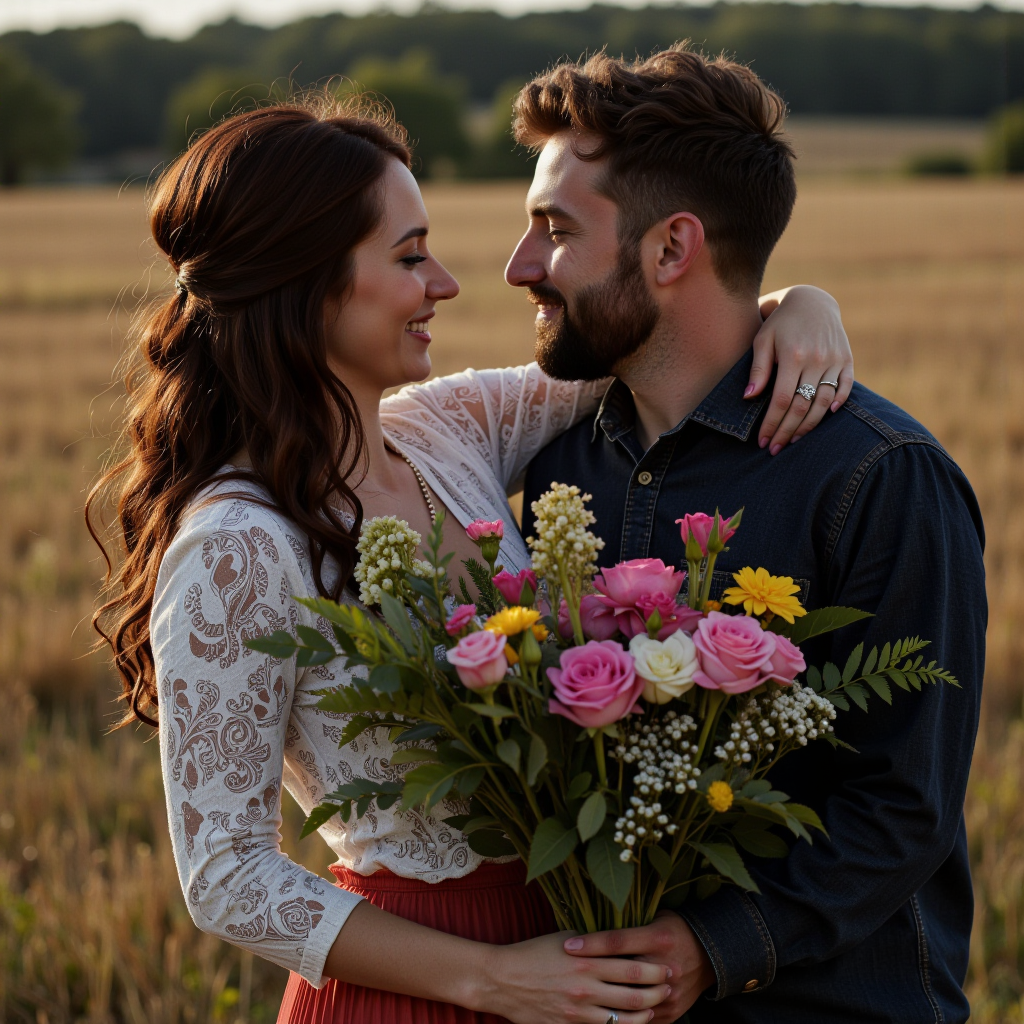
Generation parameters embedded in this image by ComfyUI (PNG 'prompt' text chunk: the API-format workflow graph, JSON):
{"5":{"inputs":{"width":1024,"height":1024,"batch_size":20},"class_type":"EmptyLatentImage","_meta":{"title":"Empty Latent Image"}},"6":{"inputs":{"text":"A photo taken with a Nikon Z9 of a romantic Dutch couple.","clip":["12",0]},"class_type":"CLIPTextEncode","_meta":{"title":"CLIP Text Encode (Prompt)"}},"8":{"inputs":{"samples":["17",0],"vae":["13",0]},"class_type":"VAEDecode","_meta":{"title":"VAE Decode"}},"9":{"inputs":{"filename_prefix":"ComfyUI","images":["8",0]},"class_type":"SaveImage","_meta":{"title":"Save Image"}},"11":{"inputs":{"unet_name":"fluxmania_V.safetensors","weight_dtype":"fp8_e4m3fn"},"class_type":"UNETLoader","_meta":{"title":"Load Diffusion Model"}},"12":{"inputs":{"clip_name1":"clipLCLIPGFullFP32_zer0intVisionCLIPL.safetensors","clip_name2":"t5xxl_fp8_e4m3fn.safetensors","type":"flux","device":"default"},"class_type":"DualCLIPLoader","_meta":{"title":"DualCLIPLoader"}},"13":{"inputs":{"vae_name":"ae.safetensors"},"class_type":"VAELoader","_meta":{"title":"Load VAE"}},"15":{"inputs":{"sampler_name":"dpmpp_2m"},"class_type":"KSamplerSelect","_meta":{"title":"KSamplerSelect"}},"17":{"inputs":{"noise":["20",0],"guider":["19",0],"sampler":["15",0],"sigmas":["21",1],"latent_image":["5",0]},"class_type":"SamplerCustomAdvanced","_meta":{"title":"SamplerCustomAdvanced"}},"18":{"inputs":{"scheduler":"sgm_uniform","steps":20,"denoise":1.0,"model":["11",0]},"class_type":"BasicScheduler","_meta":{"title":"BasicScheduler"}},"19":{"inputs":{"model":["11",0],"conditioning":["6",0]},"class_type":"BasicGuider","_meta":{"title":"BasicGuider"}},"20":{"inputs":{"noise_seed":211769190097787},"class_type":"RandomNoise","_meta":{"title":"RandomNoise"}},"21":{"inputs":{"step":0,"sigmas":["18",0]},"class_type":"SplitSigmas","_meta":{"title":"SplitSigmas"}}}